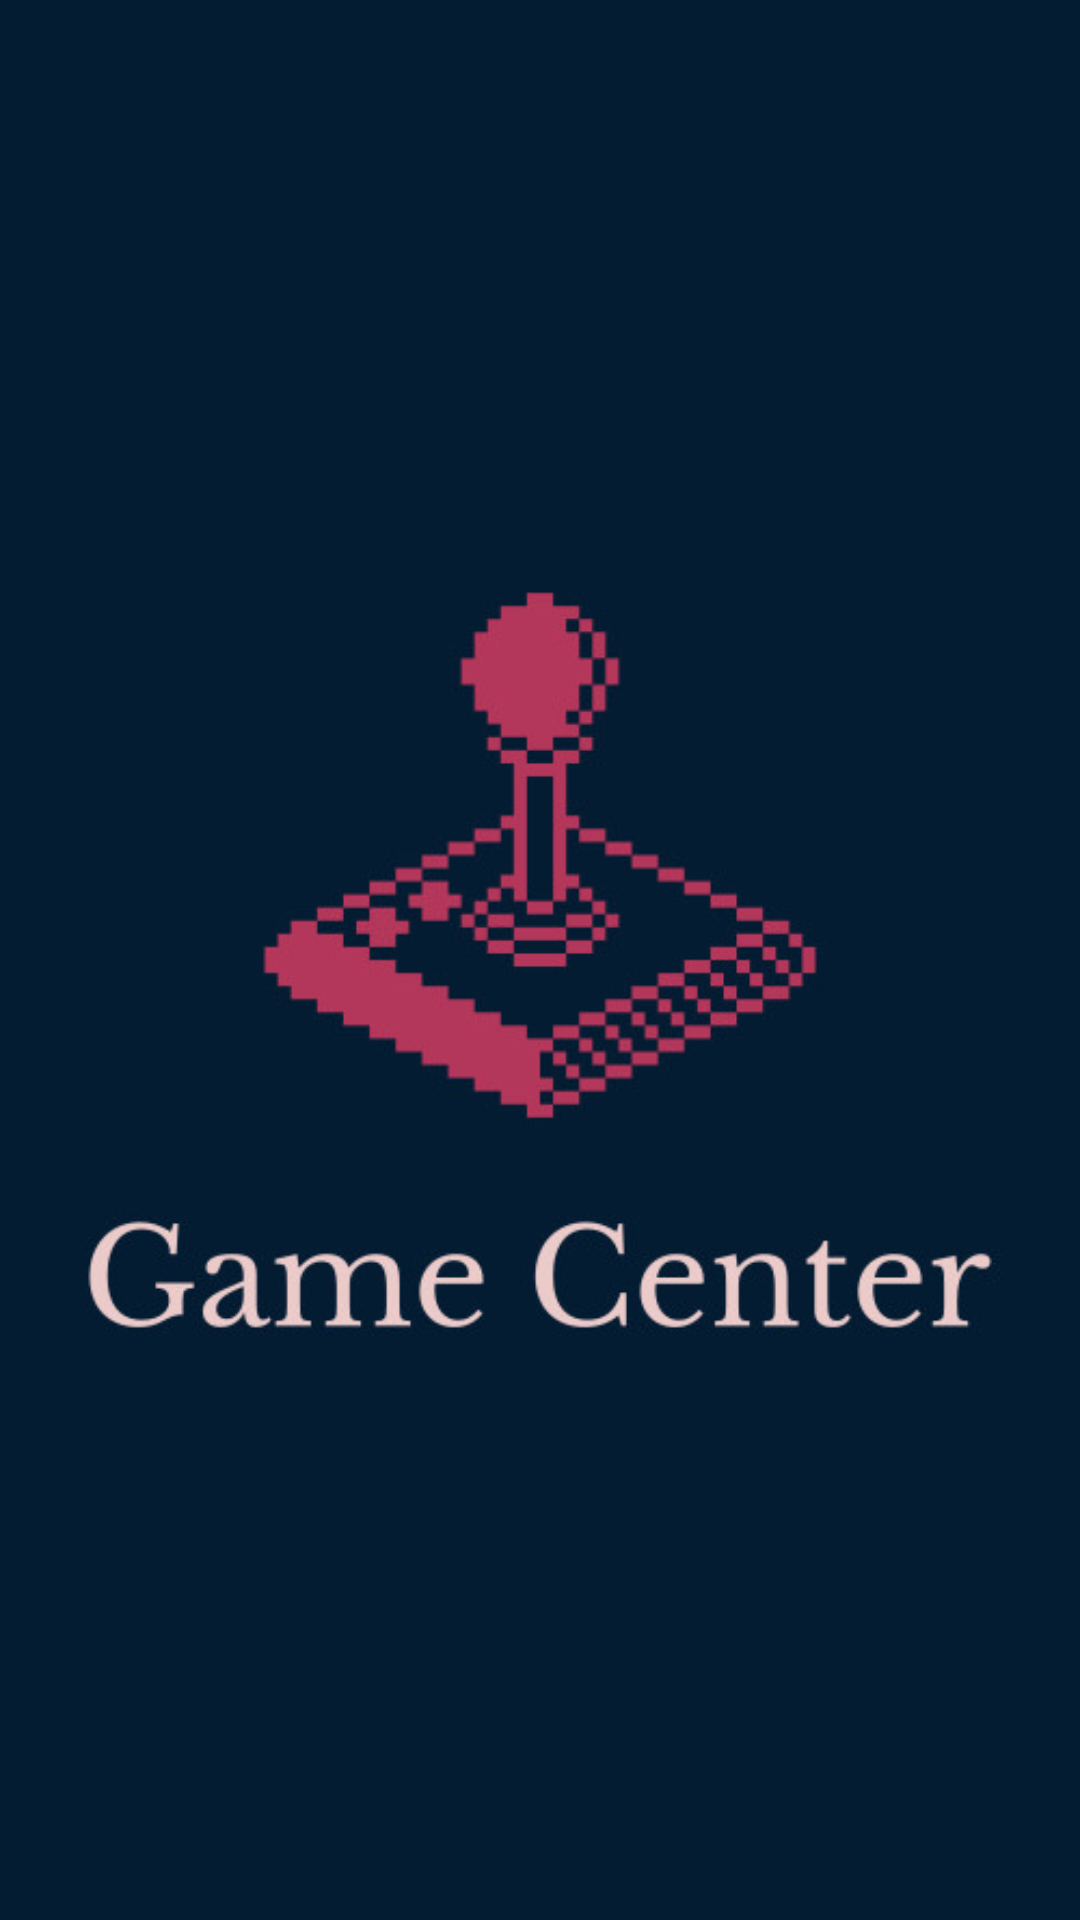

Write the Android layout XML for this screen, with the resource values it uses.
<!-- AndroidManifest.xml: application theme Theme._2Games -->
<!-- res/layout/activity_splash_screen.xml -->
<?xml version="1.0" encoding="utf-8"?>
<RelativeLayout xmlns:android="http://schemas.android.com/apk/res/android"
    xmlns:app="http://schemas.android.com/apk/res-auto"
    xmlns:tools="http://schemas.android.com/tools"
    android:layout_width="match_parent"
    android:layout_height="match_parent"
    android:background="#031c32"
    tools:context=".SplashScreenActivity">


    <ImageView
        android:id="@+id/imageLogo"
        android:layout_width="match_parent"
        android:layout_height="match_parent"
        android:src="@drawable/game_logo"
        app:layout_constraintBottom_toBottomOf="parent"
        app:layout_constraintEnd_toEndOf="parent"
        app:layout_constraintStart_toStartOf="parent"
        app:layout_constraintTop_toTopOf="parent" />

</RelativeLayout>
<!-- resources referenced by this layout -->
<resources>
  <!-- drawable game_logo: jpeg bitmap (drawable, 27673 bytes) -->
  <style name="Theme._2Games" parent="Base.Theme._2Games" />
  <style name="Base.Theme._2Games" parent="Theme.Material3.DayNight.NoActionBar">
          
  
          <item name="android:windowSplashScreenBackground">@color/colorPrimaryDark</item>    </style>
  <color name="colorPrimaryDark">#D81B60</color>
</resources>
